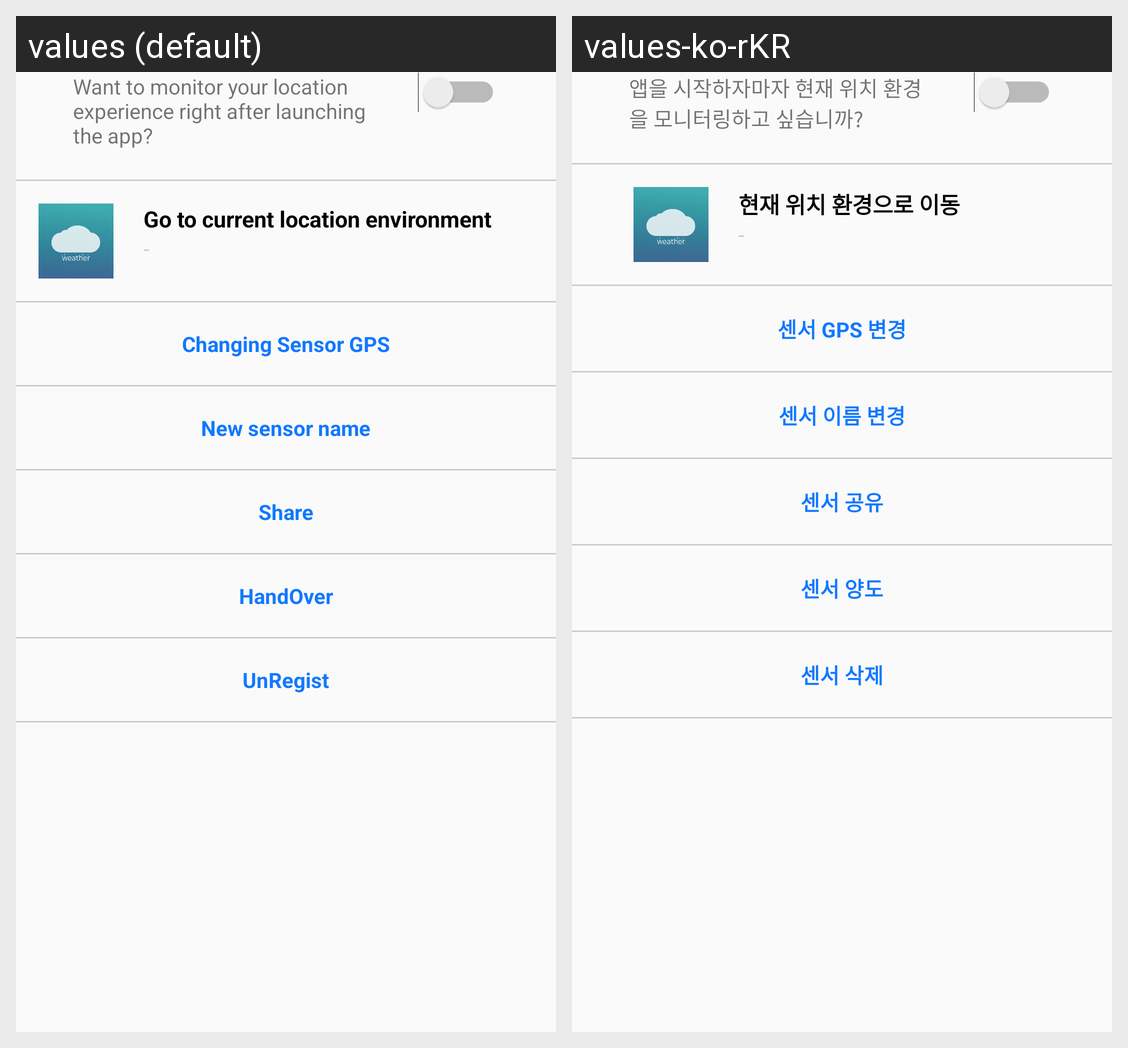

Locale-by-locale string values for the Android screen shown in this grid:
Android screen res/layout/layout_custom_view.xml rendered under 2 locales, left to right: values (default), values-ko-rKR. Device: Nexus 5 (rendered at 1080×1920; each locale shown at half size, 540×960, under a caption strip naming it); theme AppTheme.
Strings drawn on this screen, with the default value and each locale's value (text and hints the layout hard-codes, and strings that could not be matched under every locale, appear in the picture but are not listed):

text_after_launching_the_app
  values: Want to monitor your location experience right after launching the app?
  values-ko-rKR: 앱을 시작하자마자 현재 위치 환경을 모니터링하고 싶습니까?

text_go_to_current_location
  values: Go to current location environment
  values-ko-rKR: 현재 위치 환경으로 이동

text_changing_sensor_gps
  values: Changing Sensor GPS
  values-ko-rKR: 센서 GPS 변경

text_set_sensor_name
  values: New sensor name
  values-ko-rKR: 센서 이름 변경

textShare
  values: Share
  values-ko-rKR: 센서 공유

textHandOver
  values: HandOver
  values-ko-rKR: 센서 양도

textUnRegist
  values: UnRegist
  values-ko-rKR: 센서 삭제
